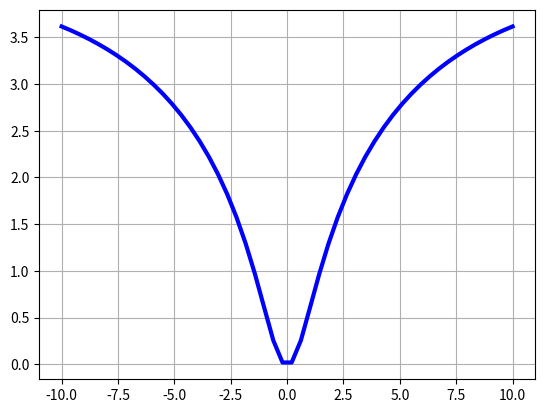

Here is the Python script that generated this plot:
# -*- coding: utf-8 -*-
import matplotlib.pyplot as plt
import numpy as np
 
x = np.linspace(-10, 10)
y = lambda x: np.log((x**2+1)*np.exp(-np.abs(x)/10), 1+np.tan(1/1+np.sin(x)**2))

fig = plt.figure()

plt.plot(x, y(x) , color='blue', linewidth=3, label='y(x)')

plt.grid(True)

plt.savefig('ML4.png', format='png')

plt.show()

